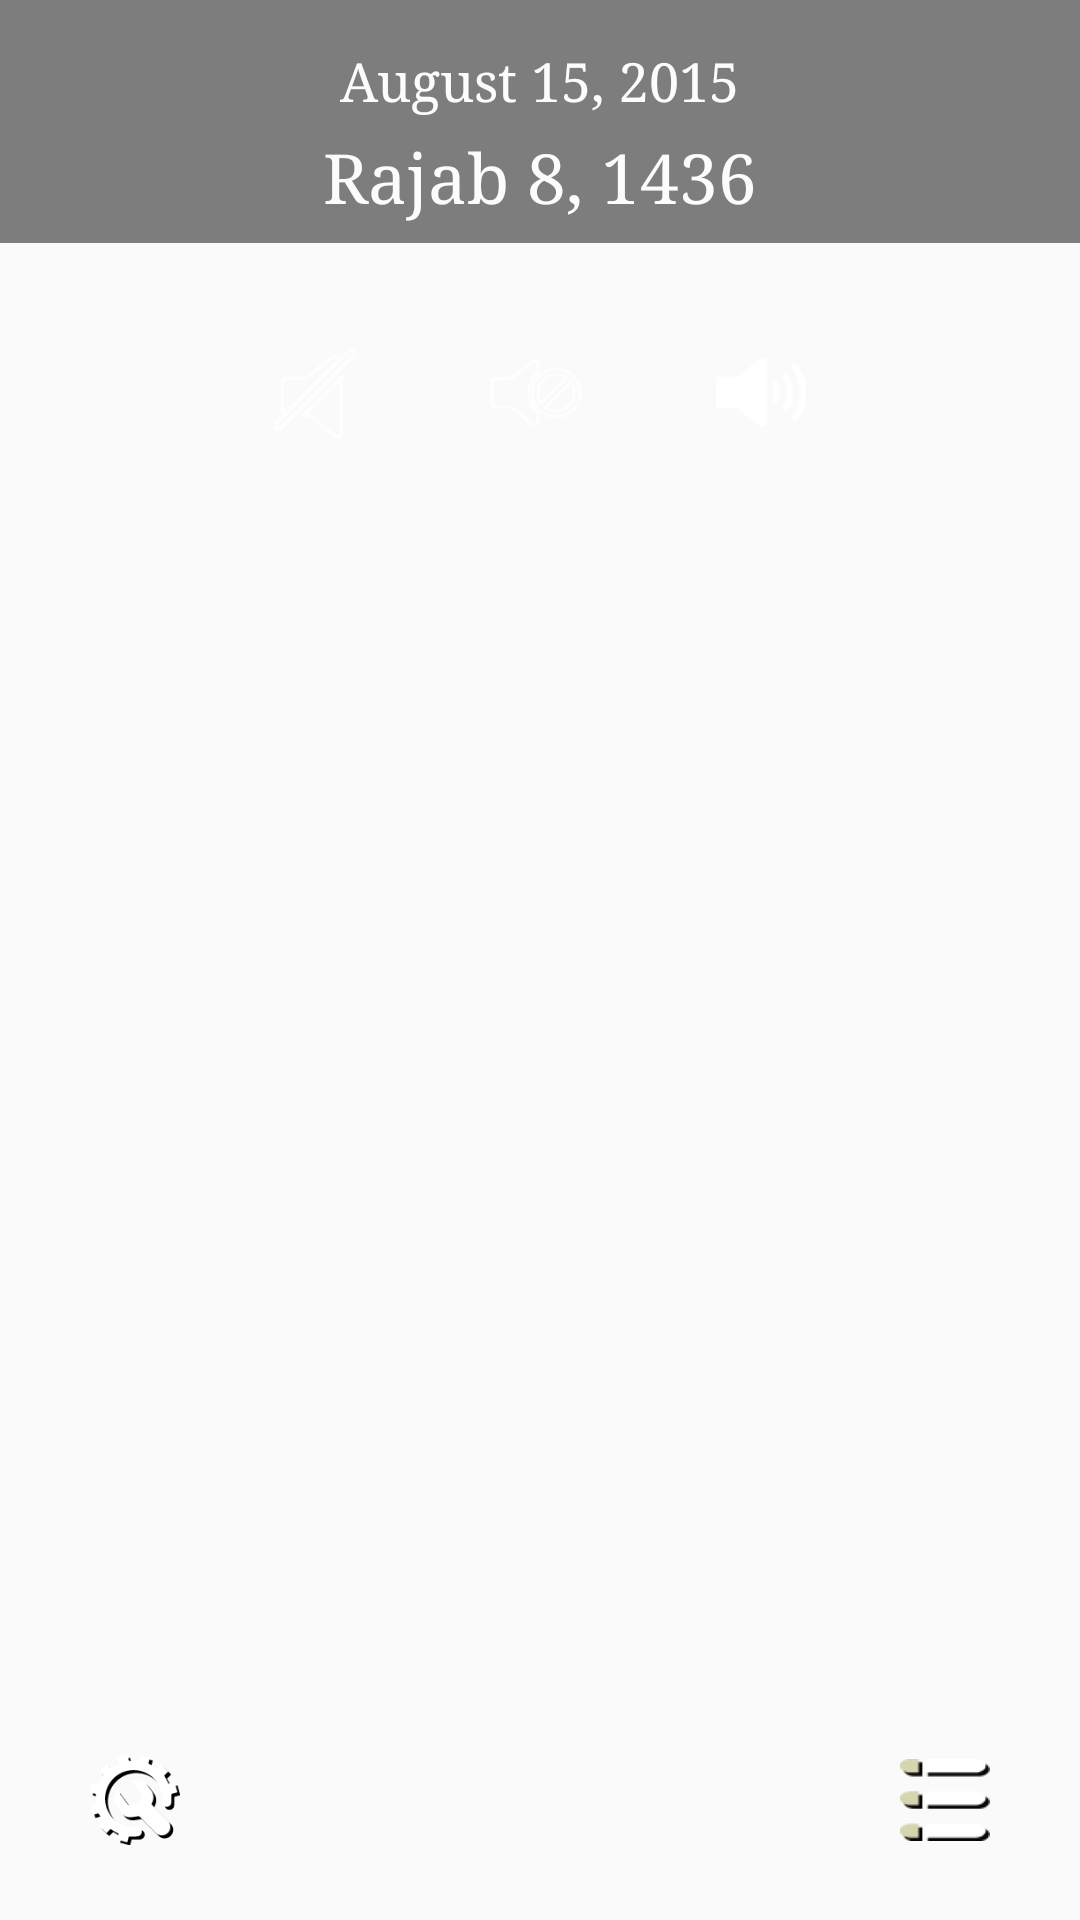

The Android layout XML behind this screen, and the referenced resources:
<!-- AndroidManifest.xml: application theme AppTheme -->
<!-- res/layout/fragment_home.xml -->
<RelativeLayout xmlns:android="http://schemas.android.com/apk/res/android"
                xmlns:tools="http://schemas.android.com/tools" xmlns:app="http://schemas.android.com/apk/res-auto"
                android:id="@+id/backgroundLayout"
                android:layout_width="match_parent"
                android:layout_height="match_parent"
                android:orientation="vertical"
                android:fitsSystemWindows="true">
    <android.support.v4.view.ViewPager
            android:id="@+id/backgroundImagePager"
            android:adjustViewBounds="true"
            android:layout_width="match_parent"
            android:layout_height="match_parent"
            android:scaleType="centerCrop"/>

    <LinearLayout android:layout_width="match_parent"
                  android:gravity="center|top"
                  android:layout_height="match_parent"
                  android:orientation="vertical">
        <LinearLayout
                android:layout_width="match_parent"
                android:layout_height="wrap_content"
                android:alpha="0.5"
                android:background="@android:color/black"
                android:gravity="center"
                android:orientation="vertical"
                android:paddingTop="15dp">

            <TextView
                    android:id="@+id/dateView"
                    fontPath="fonts/gothic-i.TTF"
                    android:layout_width="wrap_content"
                    android:layout_height="wrap_content"
                    android:layout_gravity="center"
                    android:paddingBottom="5dp"
                    android:text="August 15, 2015"
                    android:textColor="#ffffff"
                    android:textSize="18sp"/>

            <TextView
                    android:id="@+id/islamicDateView"
                    android:layout_width="wrap_content"
                    android:layout_height="wrap_content"
                    android:paddingBottom="7dp"
                    android:text="Rajab 8, 1436"
                    android:textColor="#ffffff"
                    android:textSize="23sp"/>

        </LinearLayout>


        <LinearLayout
                android:layout_width="fill_parent"
                android:layout_height="wrap_content"
                android:gravity="center"
                android:orientation="horizontal"
                android:paddingBottom="20dp"
                android:paddingTop="20dp">



            <ImageButton
                    android:id="@+id/noAlarmButton"
                    android:layout_width="wrap_content"
                    android:layout_height="wrap_content"
                    android:layout_marginRight="15dp"
                    android:adjustViewBounds="true"
                    android:background="?attr/selectableItemBackgroundBorderless"
                    android:maxHeight="60dp"
                    android:maxWidth="60dp"
                    android:minHeight="60dp"
                    android:minWidth="60dp"
                    android:padding="15dp"
                    android:scaleType="fitCenter"
                    android:src="@drawable/noalarm_no_fill"/>
            <ImageButton
                    android:id="@+id/notifyButton"
                    android:layout_width="wrap_content"
                    android:layout_height="wrap_content"
                    android:layout_marginRight="15dp"
                    android:adjustViewBounds="true"
                    android:background="?attr/selectableItemBackgroundBorderless"
                    android:maxHeight="60dp"
                    android:maxWidth="60dp"
                    android:minHeight="60dp"
                    android:minWidth="60dp"
                    android:padding="15dp"
                    android:scaleType="fitCenter"
                    android:src="@drawable/no_notify_no_fill"/>
            <ImageButton
                    android:id="@+id/alarmButton"
                    android:layout_width="wrap_content"
                    android:layout_height="wrap_content"
                    android:adjustViewBounds="true"
                    android:background="?attr/selectableItemBackgroundBorderless"
                    android:maxHeight="60dp"
                    android:maxWidth="60dp"
                    android:minHeight="60dp"
                    android:minWidth="60dp"
                    android:padding="15dp"
                    android:scaleType="fitCenter"
                    android:src="@drawable/alarm_sound_fill"/>
        </LinearLayout>
        <RelativeLayout
                android:layout_width="match_parent"
                android:layout_height="match_parent">
            <android.support.v4.view.ViewPager
                    android:id="@+id/prayerTimingPager"
                    android:layout_width="match_parent"
                    android:visibility="visible"
                    android:layout_alignParentBottom="true"
                    android:layout_alignParentEnd="true"
                    android:layout_height="wrap_content"/>
            <LinearLayout
                    android:layout_width="fill_parent"
                    android:layout_height="wrap_content"
                    android:gravity="center"
                    android:paddingBottom="10dp"
                    android:paddingLeft="15dp"
                    android:layout_alignParentBottom="true"
                    android:paddingRight="15dp"
                    android:paddingTop="10dp">

                <LinearLayout
                        android:layout_width="0dip"
                        android:layout_height="wrap_content"
                        android:layout_weight="1">

                    <ImageButton
                            android:id="@+id/settingsBtn"
                            android:layout_width="wrap_content"
                            android:layout_height="wrap_content"
                            android:adjustViewBounds="true"
                            android:background="?attr/selectableItemBackgroundBorderless"
                            android:maxHeight="60dp"
                            android:maxWidth="60dp"
                            android:minHeight="60dp"
                            android:minWidth="60dp"
                            android:padding="15dp"
                            android:scaleType="fitCenter"
                            android:src="@drawable/setting_fill"/>

                </LinearLayout>


                <ImageButton
                        android:id="@+id/slideMenuBtn"
                        android:layout_width="wrap_content"
                        android:layout_height="wrap_content"
                        android:adjustViewBounds="true"
                        android:background="?attr/selectableItemBackgroundBorderless"
                        android:maxHeight="60dp"
                        android:maxWidth="60dp"
                        android:minHeight="60dp"
                        android:minWidth="60dp"
                        android:padding="15dp"
                        android:scaleType="fitCenter"
                        android:src="@drawable/main_menu_btn"/>

            </LinearLayout>
        </RelativeLayout>
    </LinearLayout>
</RelativeLayout>
<!-- resources referenced by this layout -->
<resources>
  <!-- drawable alarm_sound_fill: png bitmap (drawable, 720 bytes) -->
  <!-- drawable main_menu_btn: png bitmap (drawable, 1052 bytes) -->
  <!-- drawable no_notify_no_fill: png bitmap (drawable, 1150 bytes) -->
  <!-- drawable noalarm_no_fill: png bitmap (drawable, 651 bytes) -->
  <!-- drawable setting_fill: png bitmap (drawable, 3206 bytes) -->
  <style name="AppTheme" parent="Theme.AppCompat.Light.DarkActionBar">
          
          <item name="colorPrimary">@color/colorPrimary</item>
          <item name="colorPrimaryDark">@color/colorPrimaryDark</item>
          <item name="colorAccent">@color/colorAccent</item>
          <item name="windowNoTitle">true</item>
          <item name="android:typeface">serif</item>
          
          
          
          
      </style>
  <color name="colorPrimary">#142848</color>
  <color name="colorPrimaryDark">#061e33</color>
  <color name="colorAccent">#142848</color>
</resources>
